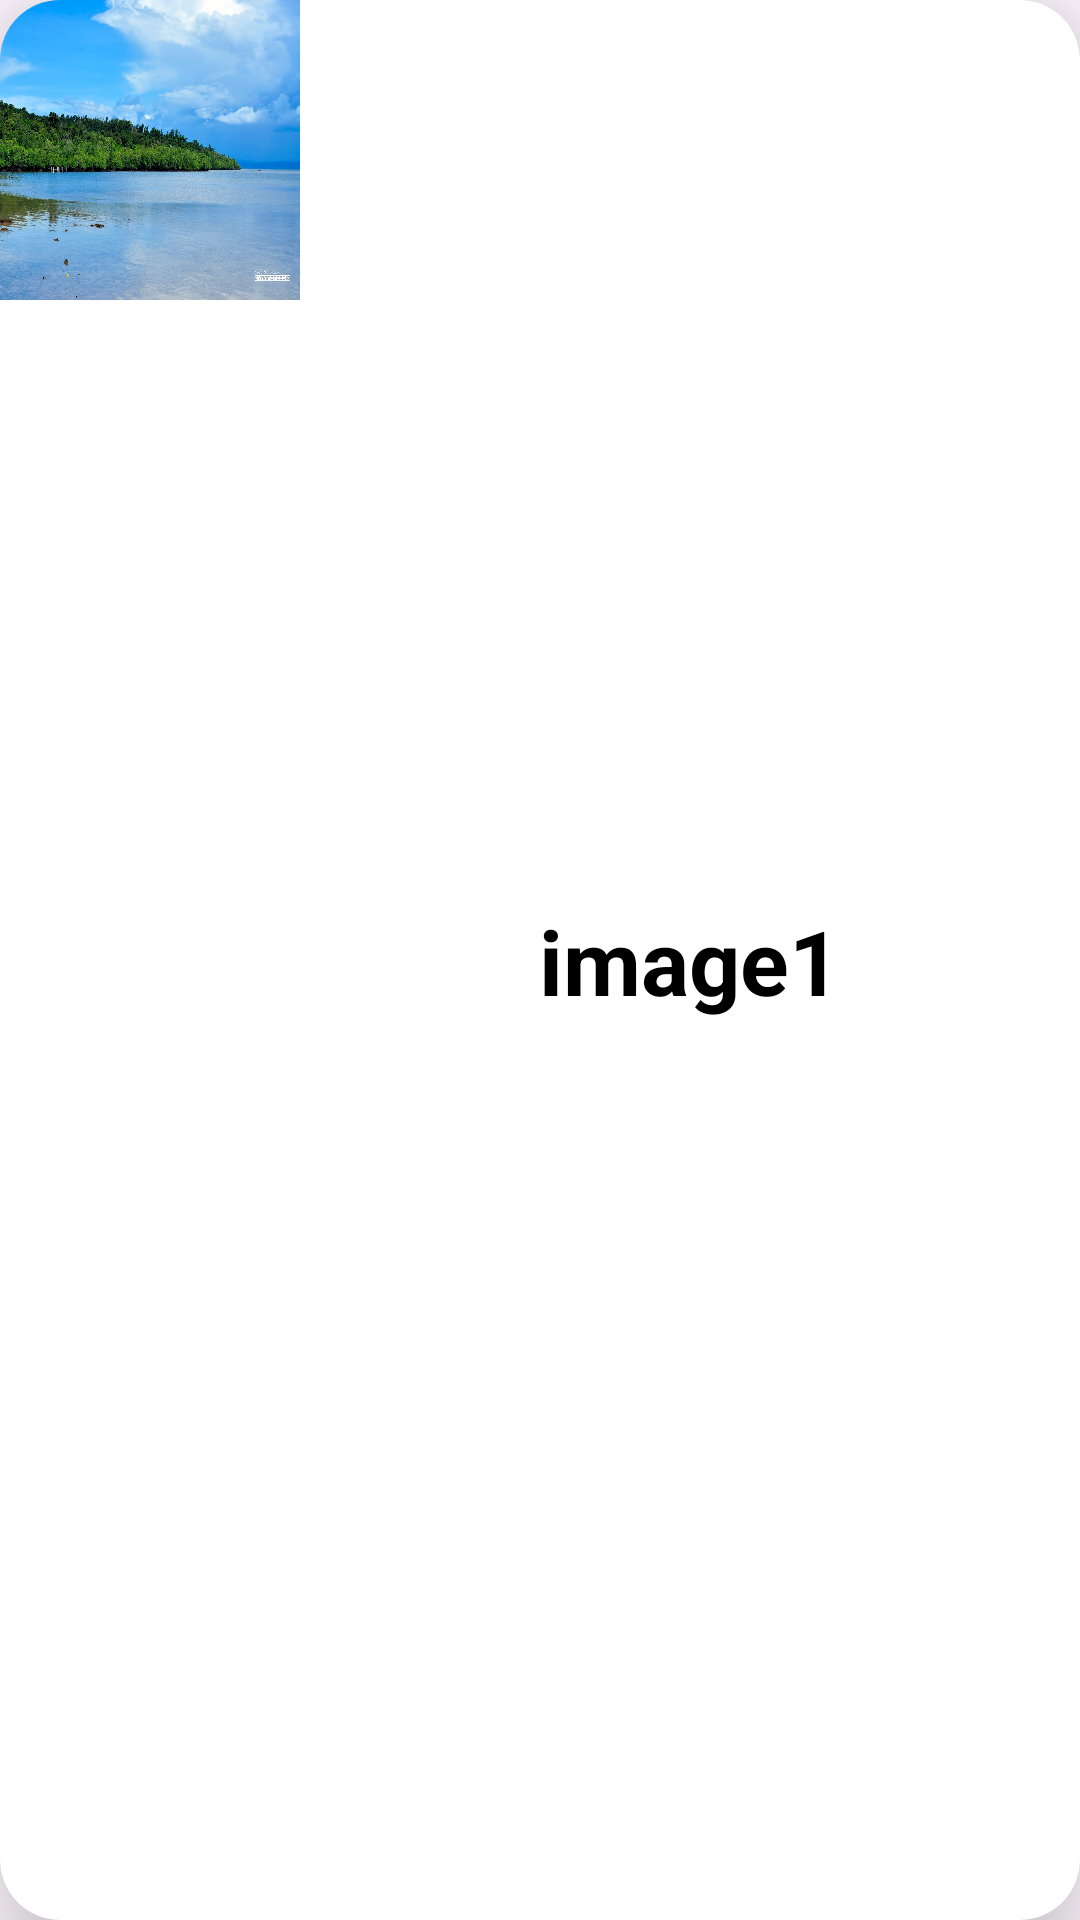

Android layout source for this screen:
<!-- AndroidManifest.xml: application theme Theme.Android_Advance -->
<!-- res/layout/item.xml -->
<?xml version="1.0" encoding="utf-8"?>
<androidx.cardview.widget.CardView xmlns:android="http://schemas.android.com/apk/res/android"
    xmlns:tools="http://schemas.android.com/tools"
    android:layout_width="match_parent"
    android:layout_height="wrap_content"
    xmlns:app="http://schemas.android.com/apk/res-auto"
    app:cardCornerRadius="20dp"
    app:cardElevation="20dp"
    android:layout_marginHorizontal="10dp"
    android:layout_marginVertical="10dp">

    <androidx.constraintlayout.widget.ConstraintLayout
        android:layout_width="match_parent"
        android:layout_height="match_parent">


        <ImageView
            android:id="@+id/image1"
            android:layout_width="100dp"
            android:layout_height="100dp"
            android:scaleType="fitXY"
            android:src="@drawable/image1"
            app:layout_constraintStart_toStartOf="parent"
            app:layout_constraintTop_toTopOf="parent" />

        <TextView
            android:id="@+id/text1"
            android:layout_width="wrap_content"
            android:layout_height="wrap_content"
            android:text="image1"
            android:textColor="@color/black"
            android:textSize="30dp"
            android:textStyle="bold"
            app:layout_constraintBottom_toBottomOf="parent"
            app:layout_constraintEnd_toEndOf="parent"
            app:layout_constraintStart_toEndOf="@+id/image1"
            app:layout_constraintTop_toTopOf="parent" />


    </androidx.constraintlayout.widget.ConstraintLayout>


</androidx.cardview.widget.CardView>
<!-- resources referenced by this layout -->
<resources>
  <!-- drawable image1: jpg bitmap (drawable, 307293 bytes) -->
  <style name="Theme.Android_Advance" parent="Base.Theme.Android_Advance" />
  <style name="Base.Theme.Android_Advance" parent="Theme.Material3.DayNight.NoActionBar">
          
          
      </style>
  <!-- not gathered from this repository: default colours our renderer supplied (Android Studio template values) -->
  <color name="black">#FF000000</color>
</resources>
